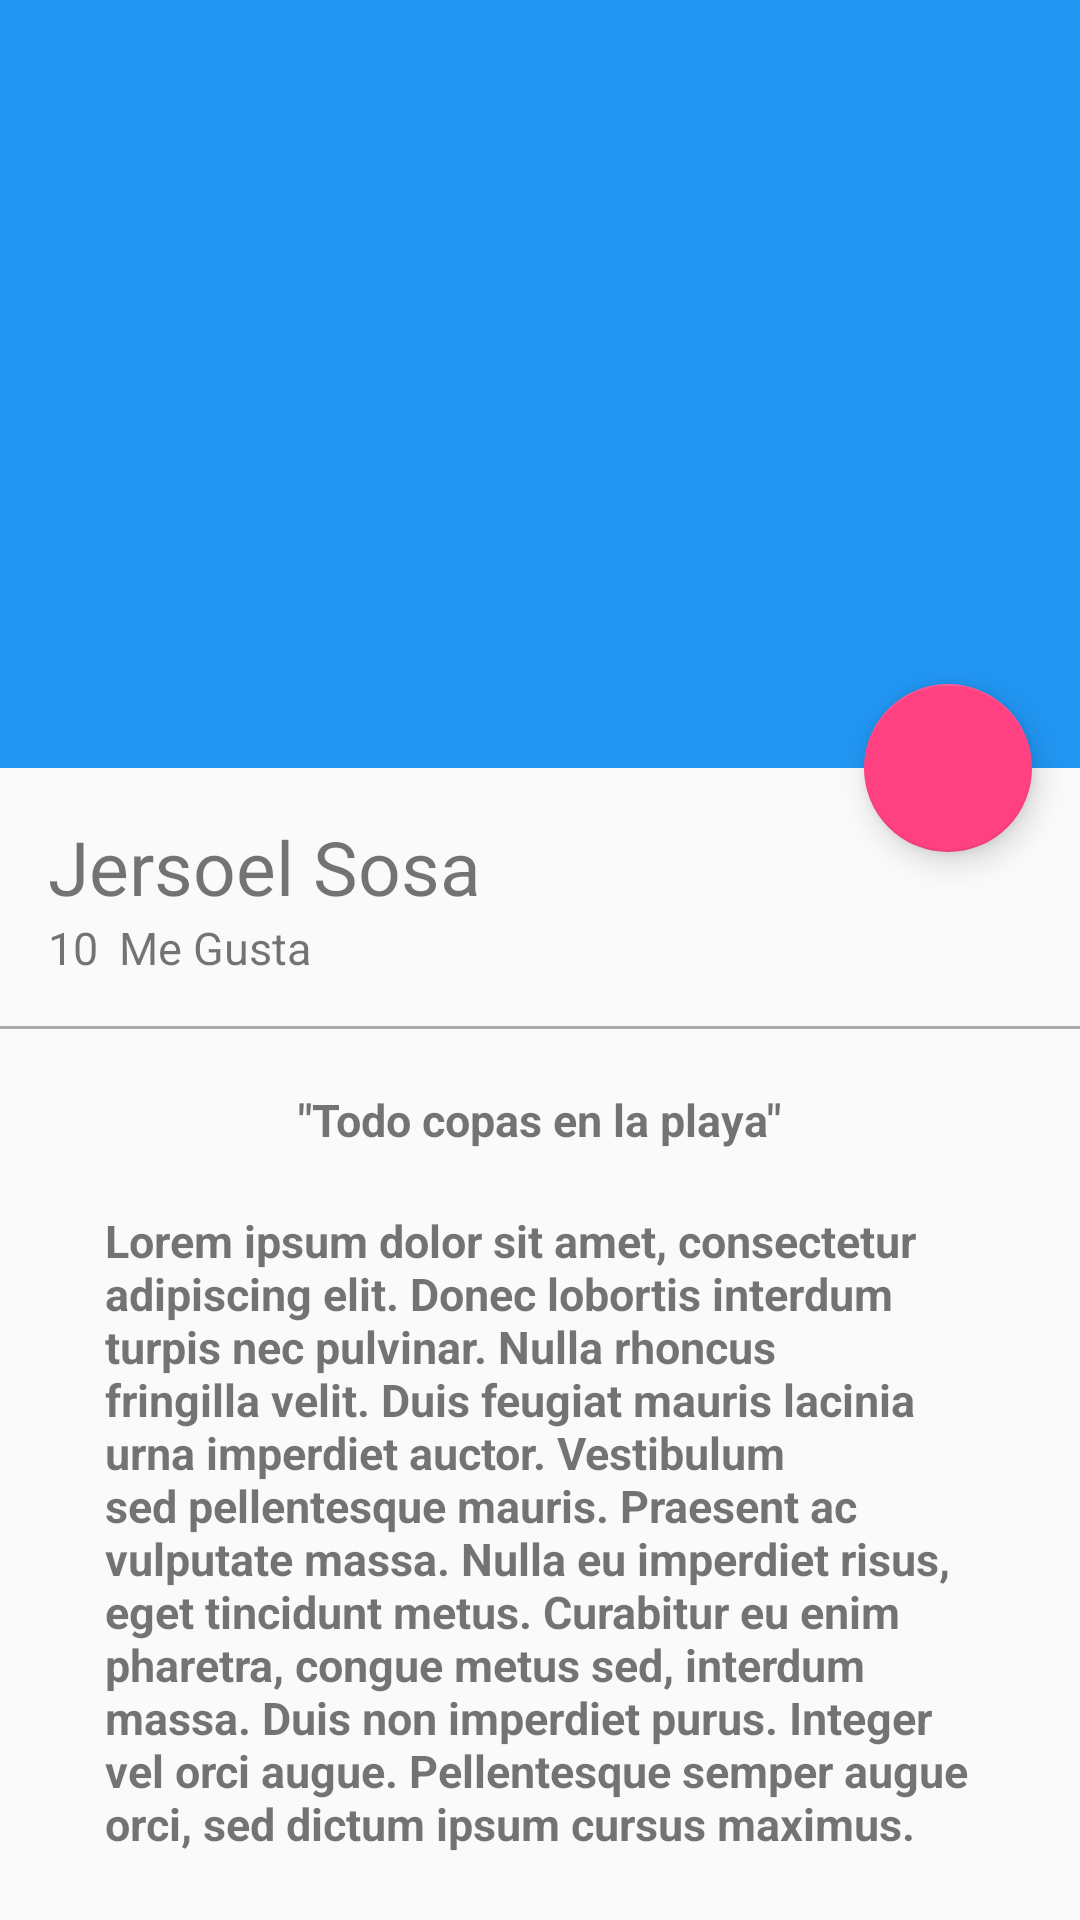

Layout XML and referenced resources for this Android screen:
<!-- AndroidManifest.xml: application theme AppTheme -->
<!-- res/layout/activity_picture_detail.xml -->
<?xml version="1.0" encoding="utf-8"?>
<android.support.design.widget.CoordinatorLayout
    xmlns:android="http://schemas.android.com/apk/res/android"
    xmlns:app="http://schemas.android.com/apk/res-auto"
    xmlns:tools="http://schemas.android.com/tools"
    android:layout_width="match_parent"
    android:layout_height="match_parent"
    android:fitsSystemWindows="true"
    tools:context="com.zaipjer.platzigram.view.PictureDetailActivity"
    >

    <android.support.design.widget.AppBarLayout
        android:id="@+id/appBar"
        android:layout_width="match_parent"
        android:layout_height="@dimen/appbarlayout_height"
        android:theme="@style/ThemeOverlay.AppCompat.Dark.ActionBar">

        <android.support.design.widget.CollapsingToolbarLayout
            android:id="@+id/collapsingToolbar"
            android:layout_width="match_parent"
            android:layout_height="match_parent"
            app:layout_scrollFlags="scroll|exitUntilCollapsed"
            app:contentScrim="@color/colorPrimary"
            >

            <ImageView
                android:id="@+id/imageHeader"
                android:layout_width="match_parent"
                android:layout_height="match_parent"
                android:scaleType="centerCrop"
                android:background="@drawable/image"
                app:layout_collapseMode="parallax"
                android:fitsSystemWindows="true"
                android:transitionName="@string/transitionname_picture"

                />

            <android.support.v7.widget.Toolbar
                android:id="@+id/toolbar"
                android:layout_width="match_parent"
                android:layout_height="?attr/actionBarSize"
                app:popupTheme="@style/ThemeOverlay.AppCompat.Light"
                app:layout_collapseMode="pin"
                />

        </android.support.design.widget.CollapsingToolbarLayout>


    </android.support.design.widget.AppBarLayout>

    <android.support.v4.widget.NestedScrollView
        android:layout_width="match_parent"
        android:layout_height="match_parent"
        app:layout_behavior="@string/appbar_scrolling_view_behavior"
        >

        <LinearLayout
            android:layout_width="match_parent"
            android:layout_height="match_parent"
            android:orientation="vertical"
            android:paddingTop="@dimen/activity_vertical_margin"
            >

            <TextView
                android:id="@+id/userNameDetail"
                android:layout_width="wrap_content"
                android:layout_height="wrap_content"
                android:textSize="@dimen/textsize_usernamedetail"
                android:text="@string/username_card"
                android:paddingLeft="@dimen/activity_horizontal_margin"
                android:paddingRight="@dimen/activity_vertical_margin"
                />

            <LinearLayout
                android:layout_width="match_parent"
                android:layout_height="wrap_content"
                android:orientation="horizontal"
                android:paddingBottom="@dimen/activity_vertical_margin"
                android:paddingLeft="@dimen/activity_horizontal_margin"
                android:paddingRight="@dimen/activity_horizontal_margin"
                >

                <TextView
                    android:id="@+id/likeNumberDetail"
                    android:layout_width="wrap_content"
                    android:layout_height="wrap_content"
                    android:textSize="@dimen/textsize_likenumberdetail"
                    android:text="10"
                    />

                <TextView
                    android:id="@+id/secondWordDetail"
                    android:layout_width="wrap_content"
                    android:layout_height="wrap_content"
                    android:textSize="@dimen/textsize_likenumberdetail"
                    android:text="@string/secondword_detail"
                    android:layout_marginLeft="@dimen/marginleft_secondword"
                    />

            </LinearLayout>

            <View
                android:layout_width="match_parent"
                android:layout_height="@dimen/height_divider"
                android:background="@android:color/darker_gray"
                />

            <TextView
                android:id="@+id/titleImage"
                android:layout_width="wrap_content"
                android:layout_height="wrap_content"
                android:textSize="@dimen/textsize_likenumberdetail"
                android:text="@string/titleimagedetail"
                android:layout_gravity="center_horizontal"
                android:textStyle="bold"
                android:paddingTop="@dimen/paddingtop_titleimagedetail"
                />

            <TextView
                android:id="@+id/textContentImageDetail"
                android:layout_width="wrap_content"
                android:layout_height="wrap_content"
                android:textSize="@dimen/textsize_likenumberdetail"
                android:text="@string/lorem"
                android:layout_gravity="center_horizontal"
                android:textStyle="bold"
                android:paddingTop="@dimen/paddingtop_titleimagedetail"
                android:paddingLeft="@dimen/padding_horizontal_textcontendetail"
                android:paddingRight="@dimen/padding_horizontal_textcontendetail"
                />


        </LinearLayout>

    </android.support.v4.widget.NestedScrollView>

    <android.support.design.widget.FloatingActionButton
        android:id="@+id/fab"
        android:layout_width="wrap_content"
        android:layout_height="wrap_content"
        android:layout_margin="@dimen/fab_margin"
        android:src="@drawable/heart"
        app:layout_anchor="@id/appBar"
        app:layout_anchorGravity="bottom|end"
        />

</android.support.design.widget.CoordinatorLayout>
<!-- resources referenced by this layout -->
<resources>
  <color name="colorPrimary">#2196F3</color>
  <dimen name="activity_horizontal_margin">16dp</dimen>
  <dimen name="activity_vertical_margin">16dp</dimen>
  <dimen name="appbarlayout_height">256dp</dimen>
  <dimen name="fab_margin">16dp</dimen>
  <dimen name="height_divider">1dp</dimen>
  <dimen name="marginleft_secondword">7dp</dimen>
  <dimen name="padding_horizontal_textcontendetail">35dp</dimen>
  <dimen name="paddingtop_titleimagedetail">20dp</dimen>
  <dimen name="textsize_likenumberdetail">15sp</dimen>
  <dimen name="textsize_usernamedetail">25sp</dimen>
  <string name="lorem">Lorem ipsum dolor sit amet, consectetur adipiscing elit. Donec lobortis interdum turpis nec pulvinar. Nulla rhoncus fringilla velit. Duis feugiat mauris lacinia urna imperdiet auctor. Vestibulum sed pellentesque mauris. Praesent ac vulputate massa. Nulla eu imperdiet risus, eget tincidunt metus. Curabitur eu enim pharetra, congue metus sed, interdum massa. Duis non imperdiet purus. Integer vel orci augue. Pellentesque semper augue orci, sed dictum ipsum cursus maximus.</string>
  <string name="secondword_detail">Me Gusta</string>
  <string name="titleimagedetail">\"Todo copas en la playa\"</string>
  <string name="transitionname_picture">transitionnamepicture</string>
  <string name="username_card">Jersoel Sosa</string>
  <style name="AppTheme" parent="Theme.AppCompat.Light.NoActionBar">
          
          <item name="colorPrimary">@color/colorPrimary</item>
          <item name="colorPrimaryDark">@color/colorPrimaryDark</item>
          <item name="colorAccent">@color/colorAccent</item>
      </style>
  <color name="colorPrimaryDark">#1976D2</color>
  <color name="colorAccent">#FF4081</color>
</resources>
